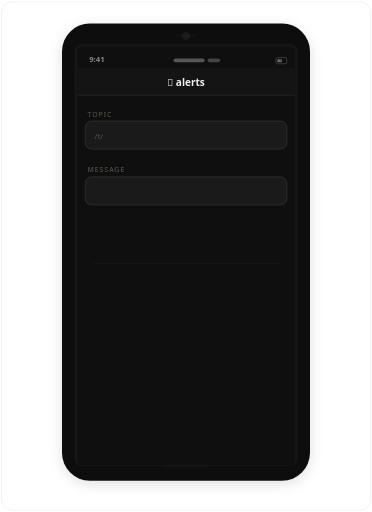
t = 0.00 s
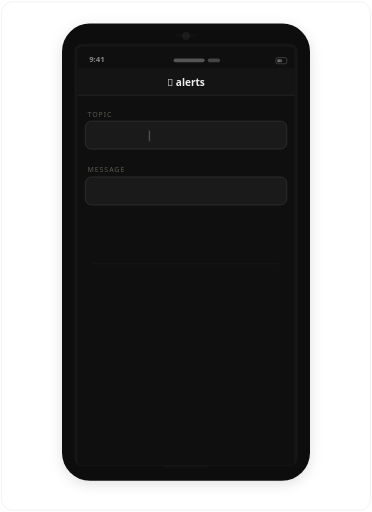
t = 1.98 s
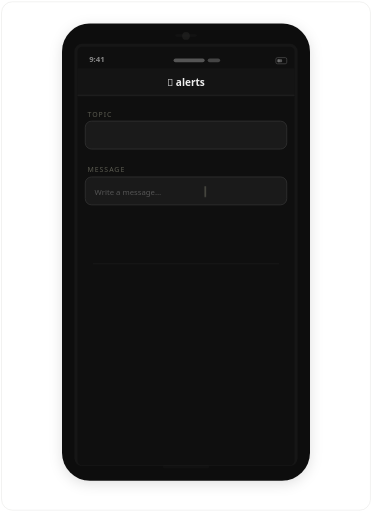
t = 3.99 s
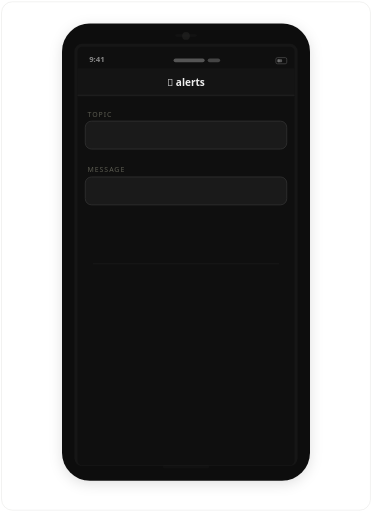
t = 6.00 s
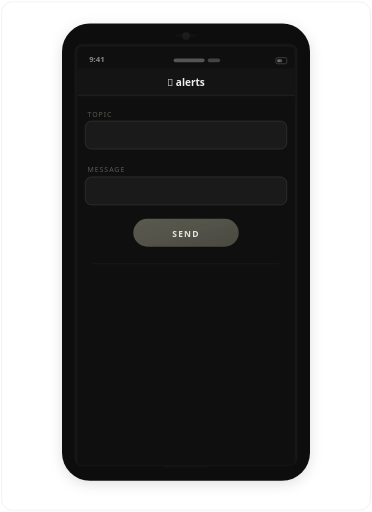
t = 7.84 s
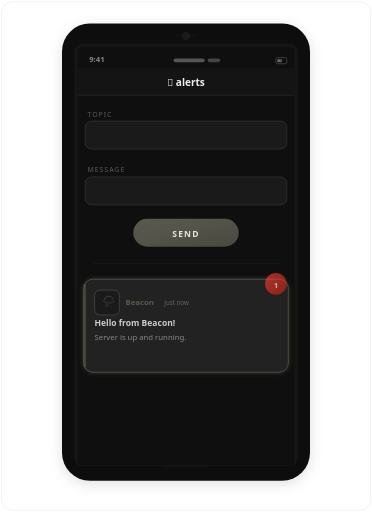
t = 10.00 s

The animated SVG that drew these frames (rendered in a browser with its animation timeline set to each time). Animation: 22 SMIL elements (animate=20,animateTransform=2), 4 CSS @keyframes rules; frames cover the first 10.00 s, repeats indefinitely.

<svg xmlns="http://www.w3.org/2000/svg" viewBox="0 0 480 660" width="480" height="660">
  <defs>
    <style>
      .cur { animation: blink .65s step-end infinite; }
      @keyframes blink { 50% { opacity: 0; } }
      @keyframes fadeIn { from { opacity: 0; transform: translateY(-12px); } to { opacity: 1; transform: translateY(0); } }
      @keyframes bounceIn { 0% { opacity: 0; transform: scale(.6); } 60% { transform: scale(1.05); } 100% { opacity: 1; transform: scale(1); } }
      @keyframes slideDown { 0% { opacity: 0; transform: translateY(-20px); } 100% { opacity: 1; transform: translateY(0); } }
      .notif-in { animation: slideDown .4s ease-out forwards; }
      .btn-press { animation: bounceIn .35s ease-out forwards; }
    </style>
    <linearGradient id="gg" x1="0" y1="0" x2="1" y2="1">
      <stop offset="0%" stop-color="#5a5a50"/>
      <stop offset="100%" stop-color="#4a4a40"/>
    </linearGradient>
    <linearGradient id="rb" x1="0" y1="0" x2="1" y2="1">
      <stop offset="0%" stop-color="#ff4444"/>
      <stop offset="100%" stop-color="#cc2200"/>
    </linearGradient>
    <filter id="shadow-sm">
      <feDropShadow dx="0" dy="2" stdDeviation="4" flood-color="#000" flood-opacity=".06"/>
    </filter>
    <filter id="shadow-md">
      <feDropShadow dx="0" dy="4" stdDeviation="8" flood-color="#000" flood-opacity=".12"/>
    </filter>
    <filter id="notif-glow">
      <feGaussianBlur stdDeviation="3" result="b"/>
      <feMerge><feMergeNode in="b"/><feMergeNode in="SourceGraphic"/></feMerge>
    </filter>
    <clipPath id="tClip"><rect x="122" y="145" width="0" height="20">
      <animate attributeName="width" values="0;0;56;56" dur="11s" begin="0s" fill="freeze" keyTimes="0;.07;.2;1" calcMode="spline" keySplines="0 0 1 1;.3 0 .2 1;0 0 1 1"/>
    </rect></clipPath>
    <clipPath id="mClip"><rect x="122" y="217" width="0" height="20">
      <animate attributeName="width" values="0;0;148;148" dur="11s" begin="0s" fill="freeze" keyTimes="0;.3;.48;1" calcMode="spline" keySplines="0 0 1 1;.3 0 .2 1;0 0 1 1"/>
    </rect></clipPath>
  </defs>

  <!-- Container -->
  <rect width="480" height="660" rx="16" fill="none"/>
  <rect x="2" y="2" width="476" height="656" rx="14" fill="none" stroke="#c8c8c2" stroke-width="1" opacity=".3"/>

  <!-- Phone body -->
  <rect x="80" y="30" width="320" height="590" rx="36" fill="#111" filter="url(#shadow-md)"/>
  <!-- Phone inner screen -->
  <rect x="96" y="56" width="288" height="545" rx="10" fill="#161616"/>
  <rect x="100" y="60" width="280" height="540" rx="6" fill="#0f0f0f"/>
  <!-- Camera notch -->
  <circle cx="240" cy="46" r="5" fill="#2a2a28" opacity=".5"/>
  <rect x="226" y="44" width="28" height="3" rx="1.5" fill="#2a2a28" opacity=".2"/>

  <!-- Status bar -->
  <text x="115" y="80" font-family="system-ui,sans-serif" font-size="10" font-weight="600" fill="#888">9:41</text>
  <rect x="224" y="75" width="40" height="5" rx="2.5" fill="#555"/>
  <rect x="268" y="75" width="16" height="5" rx="2.5" fill="#444"/>
  <rect x="356" y="74" width="14" height="8" rx="2" fill="none" stroke="#555" stroke-width=".8"/>
  <rect x="358" y="76" width="6" height="4" rx="1" fill="#555"/>
  <rect x="358" y="76" width="3" height="4" rx="1" fill="#888" opacity=".5"/>

  <!-- Screen header -->
  <rect x="100" y="88" width="280" height="36" fill="#141414"/>
  <rect x="100" y="122" width="280" height="1" fill="#252525"/>
  <text x="240" y="111" text-anchor="middle" font-family="system-ui,sans-serif" font-size="13" font-weight="600" fill="#eee">📡 alerts</text>

  <!-- Topic field -->
  <text x="113" y="150" font-family="system-ui,sans-serif" font-size="9" fill="#5a5a50" letter-spacing="1.2">TOPIC</text>
  <rect x="110" y="156" width="260" height="36" rx="8" fill="#1a1a1a" stroke="#333" stroke-width="1">
    <animate attributeName="stroke" values="#333;#333;#5a5a50;#333" dur="11s" begin="0s" fill="freeze" keyTimes="0;.06;.09;.22"/>
  </rect>
  <text x="122" y="179" font-family="system-ui,sans-serif" font-size="10" fill="#555">
    <animate attributeName="opacity" values="1;1;0;0" dur="11s" begin="0s" fill="freeze" keyTimes="0;.06;.09;1"/>
    /t/
  </text>
  <text x="142" y="179" font-family="'SF Mono','DM Mono',monospace" font-size="11" fill="#eee" clip-path="url(#tClip)">alerts</text>
  <!-- Cursor -->
  <g>
    <animate attributeName="opacity" values="0;0;1;1;0;0" dur="11s" begin="0s" fill="freeze" keyTimes="0;.07;.09;.21;.23;1"/>
    <rect class="cur" x="192" y="168" width="1.5" height="14" fill="#5a5a50"/>
  </g>

  <!-- Message field -->
  <text x="113" y="222" font-family="system-ui,sans-serif" font-size="9" fill="#5a5a50" letter-spacing="1.2">MESSAGE</text>
  <rect x="110" y="228" width="260" height="36" rx="8" fill="#1a1a1a" stroke="#333" stroke-width="1">
    <animate attributeName="stroke" values="#333;#333;#5a5a50;#333" dur="11s" begin="0s" fill="freeze" keyTimes="0;.28;.31;.50"/>
  </rect>
  <text x="122" y="251" font-family="system-ui,sans-serif" font-size="10" fill="#555">
    <animate attributeName="opacity" values="0;0;1;1;0;0" dur="11s" begin="0s" fill="freeze" keyTimes="0;.28;.30;.48;.50;1"/>
    Write a message…
  </text>
  <text x="122" y="251" font-family="system-ui,sans-serif" font-size="11" fill="#eee" clip-path="url(#mClip)">Hello from Beacon!</text>
  <!-- Cursor -->
  <g>
    <animate attributeName="opacity" values="0;0;1;1;0;0" dur="11s" begin="0s" fill="freeze" keyTimes="0;.30;.32;.49;.51;1"/>
    <rect class="cur" x="264" y="240" width="1.5" height="14" fill="#5a5a50"/>
  </g>

  <!-- Send button -->
  <g>
    <animate attributeName="opacity" values="0;0;1;1;.6;1;.6;1;1" dur="11s" begin="0s" fill="freeze" keyTimes="0;.55;.57;.62;.64;.66;.68;.7;1"/>
    <animateTransform attributeName="transform" type="scale" values="1;1;.95;1" dur="11s" begin="0s" fill="freeze" keyTimes="0;.66;.69;.72"/>
    <rect x="172" y="282" width="136" height="36" rx="18" fill="url(#gg)" filter="url(#shadow-sm)"/>
    <text x="240" y="305" text-anchor="middle" font-family="system-ui,sans-serif" font-size="11" font-weight="700" fill="#e5e5e0" letter-spacing="1.5">SEND</text>
  </g>

  <!-- Line separator -->
  <line x1="120" y1="340" x2="360" y2="340" stroke="#252525" stroke-width="1" opacity=".5"/>

  <!-- Notification card -->
  <g>
    <animateTransform attributeName="transform" type="translate" values="0 -120;0 -120;0 10;0 -2;0 0" dur="11s" begin="0s" fill="freeze" keyTimes="0;.75;.82;.86;.9" calcMode="spline" keySplines="0 0 1 1;.15 0 .25 1;.4 0 1 .4;0 0 .2 1"/>

    <rect x="108" y="360" width="264" height="120" rx="12" fill="#222" stroke="#5a5a50" stroke-width="1" opacity="0" filter="url(#notif-glow)">
      <animate attributeName="opacity" values="0;0;1;1" dur="11s" begin="0s" fill="freeze" keyTimes="0;.78;.84;1"/>
    </rect>

    <!-- App icon area -->
    <rect x="122" y="374" width="32" height="32" rx="7" fill="#1a1a1a" stroke="url(#gg)" stroke-width=".8" opacity="0">
      <animate attributeName="opacity" values="0;0;1;1" dur="11s" begin="0s" fill="freeze" keyTimes="0;.79;.85;1"/>
    </rect>
    <!-- Bell icon in app -->
    <path d="M138,382c-1.5,0-2.5,1.2-2.5,2.5v1.5l-1.5,1.2c-.5.5-.3,1.3,0,1.8 1.8,1.2,4,1.8,6.2,1.8s4.4-.6,6.2-1.8c.3-.5.5-1.3,0-1.8l-1.5-1.2v-1.5c0-1.3-1-2.5-2.5-2.5z" fill="none" stroke="url(#gg)" stroke-width=".7" opacity="0">
      <animate attributeName="opacity" values="0;0;1;1" dur="11s" begin="0s" fill="freeze" keyTimes="0;.79;.85;1"/>
    </path>
    <circle cx="138" cy="394" r="1.2" fill="none" stroke="url(#gg)" stroke-width=".5" opacity="0">
      <animate attributeName="opacity" values="0;0;1;1" dur="11s" begin="0s" fill="freeze" keyTimes="0;.79;.85;1"/>
    </circle>

    <!-- App name + time -->
    <text x="162" y="393" font-family="system-ui,sans-serif" font-size="10" font-weight="600" fill="#5a5a50" opacity="0">
      <animate attributeName="opacity" values="0;0;1;1" dur="11s" begin="0s" fill="freeze" keyTimes="0;.79;.85;1"/>
      Beacon
    </text>
    <text x="212" y="393" font-family="system-ui,sans-serif" font-size="8" fill="#666" opacity="0">
      <animate attributeName="opacity" values="0;0;1;1" dur="11s" begin="0s" fill="freeze" keyTimes="0;.79;.85;1"/>
      just now
    </text>

    <!-- Notification title -->
    <text x="122" y="420" font-family="system-ui,sans-serif" font-size="11" font-weight="600" fill="#ccc" opacity="0">
      <animate attributeName="opacity" values="0;0;1;1" dur="11s" begin="0s" fill="freeze" keyTimes="0;.80;.86;1"/>
      Hello from Beacon!
    </text>

    <!-- Notification body -->
    <text x="122" y="438" font-family="system-ui,sans-serif" font-size="10" fill="#888" opacity="0">
      <animate attributeName="opacity" values="0;0;1;1" dur="11s" begin="0s" fill="freeze" keyTimes="0;.82;.88;1"/>
      Server is up and running.
    </text>

    <!-- Priority indicator line -->
    <rect x="108" y="366" width="3" height="108" rx="1.5" fill="#5a5a50" opacity="0">
      <animate attributeName="opacity" values="0;0;.6;.6" dur="11s" begin="0s" fill="freeze" keyTimes="0;.80;.86;1"/>
    </rect>
  </g>

  <!-- Red badge on notification -->
  <g filter="url(#shadow-sm)">
    <circle cx="356" cy="366" r="14" fill="url(#rb)" opacity="0">
      <animate attributeName="opacity" values="0;0;1;.5;1;.5;1" dur="11s" begin="0s" fill="freeze" keyTimes="0;.83;.86;.90;.94;.98;1"/>
    </circle>
    <text x="356" y="371" text-anchor="middle" font-family="system-ui,sans-serif" font-size="10" font-weight="700" fill="#fff" opacity="0">
      <animate attributeName="opacity" values="0;0;1;.5;1;.5;1" dur="11s" begin="0s" fill="freeze" keyTimes="0;.83;.86;.90;.94;.98;1"/>
      1
    </text>
  </g>

  <!-- Home bar -->
  <rect x="210" y="600" width="60" height="4" rx="2" fill="#2a2a28" opacity=".15"/>
</svg>
